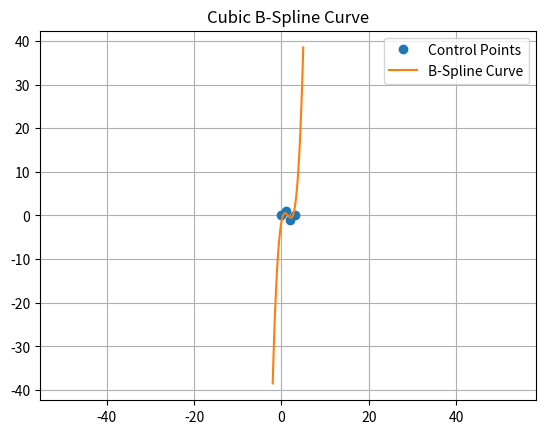

Here is the Python script that generated this plot:
import numpy as np
import matplotlib.pyplot as plt
from scipy.interpolate import BSpline

def bspline(control_points, degree, num_points):
    # Calculate the knot vector
    num_knots = len(control_points) + degree + 1
    knot_vector = np.linspace(0, 1, num_knots)

    # Create the B-spline object
    spline = BSpline(knot_vector, control_points, degree)

    # Evaluate the spline at num_points
    u = np.linspace(0, 1, num_points)
    curve = spline(u)

    return curve

# Define the control points
control_points = np.array([[0, 0], [1, 1], [2, -1], [3, 0]])

# Set the degree of the B-spline
degree = 3

# Number of points to evaluate the spline at
num_points = 100

# Generate the B-spline curve
curve = bspline(control_points, degree, num_points)
print(curve)
# Plot the control points and the B-spline curve
plt.figure()
plt.plot(control_points[:, 0], control_points[:, 1], 'o', label='Control Points')
plt.plot(curve[:, 0], curve[:, 1], label='B-Spline Curve')
plt.legend(loc='best')
plt.title('Cubic B-Spline Curve')
plt.grid(True)
plt.axis('equal')
plt.show()